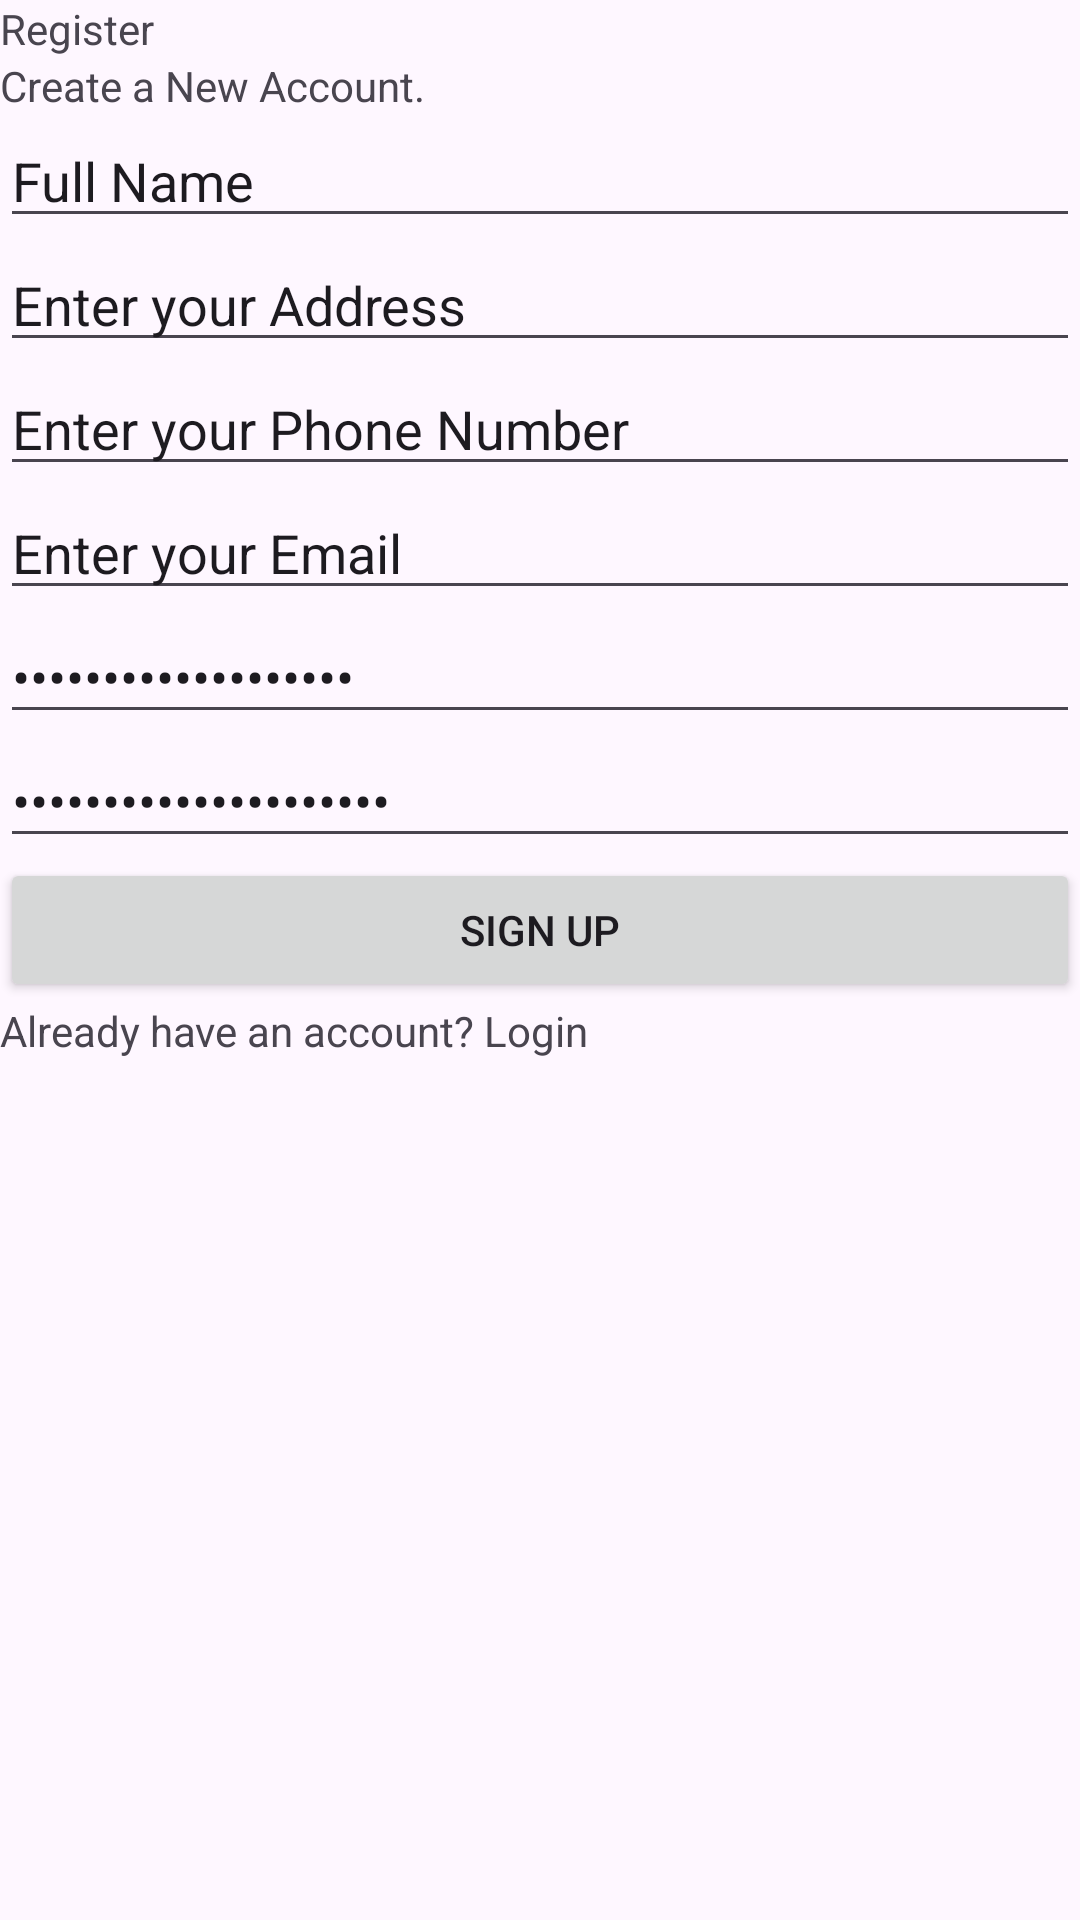

Layout XML and referenced resources for this Android screen:
<!-- AndroidManifest.xml: application theme Theme.Srs -->
<!-- res/layout/register.xml -->
<?xml version="1.0" encoding="utf-8"?>
<LinearLayout xmlns:android="http://schemas.android.com/apk/res/android"
    android:layout_width="match_parent"
    android:layout_height="match_parent"
    android:orientation="vertical">

    <TextView
        android:id="@+id/textView3"
        android:layout_width="match_parent"
        android:layout_height="wrap_content"
        android:text="@string/register" />

    <TextView
        android:id="@+id/textView4"
        android:layout_width="match_parent"
        android:layout_height="wrap_content"
        android:text="@string/create_acc" />

    <EditText
        android:id="@+id/editTextText3"
        android:layout_width="match_parent"
        android:layout_height="wrap_content"
        android:ems="10"
        android:inputType="text"
        android:text="@string/full_name" />

    <EditText
        android:id="@+id/editTextTextPostalAddress"
        android:layout_width="match_parent"
        android:layout_height="wrap_content"
        android:ems="10"
        android:inputType="textPostalAddress"
        android:text="@string/address"/>

    <EditText
        android:id="@+id/editTextPhone"
        android:layout_width="match_parent"
        android:layout_height="wrap_content"
        android:ems="10"
        android:inputType="phone"
        android:text="@string/phone_no"/>

    <EditText
        android:id="@+id/editTextTextEmailAddress2"
        android:layout_width="match_parent"
        android:layout_height="wrap_content"
        android:ems="10"
        android:inputType="textEmailAddress"
        android:text="@string/ent_email"/>

    <EditText
        android:id="@+id/editTextTextPassword2"
        android:layout_width="match_parent"
        android:layout_height="wrap_content"
        android:ems="10"
        android:inputType="textPassword"
        android:text="@string/ent_pass"/>

    <EditText
        android:id="@+id/editTextTextPassword3"
        android:layout_width="match_parent"
        android:layout_height="wrap_content"
        android:ems="10"
        android:inputType="textPassword"
        android:text="@string/conf_pass"/>

    <Button
        android:id="@+id/button2"
        android:layout_width="match_parent"
        android:layout_height="wrap_content"
        android:text="@string/signup" />

    <TextView
        android:id="@+id/textView5"
        android:layout_width="match_parent"
        android:layout_height="wrap_content"
        android:text="@string/already_account_login" />
</LinearLayout>
<!-- resources referenced by this layout -->
<resources>
  <string name="address">Enter your Address</string>
  <string name="already_account_login">Already have an account? Login</string>
  <string name="conf_pass">Confirm your Password</string>
  <string name="create_acc">Create a New Account.</string>
  <string name="ent_email">Enter your Email</string>
  <string name="ent_pass">Enter your Password</string>
  <string name="full_name">Full Name</string>
  <string name="phone_no">Enter your Phone Number</string>
  <string name="register">Register</string>
  <string name="signup">Sign up</string>
  <style name="Theme.Srs" parent="Base.Theme.Srs" />
  <style name="Base.Theme.Srs" parent="Theme.Material3.DayNight.NoActionBar">
          
          
          <item name="colorPrimary">@color/red</item>
      </style>
  <color name="red">#DB0021</color>
</resources>
